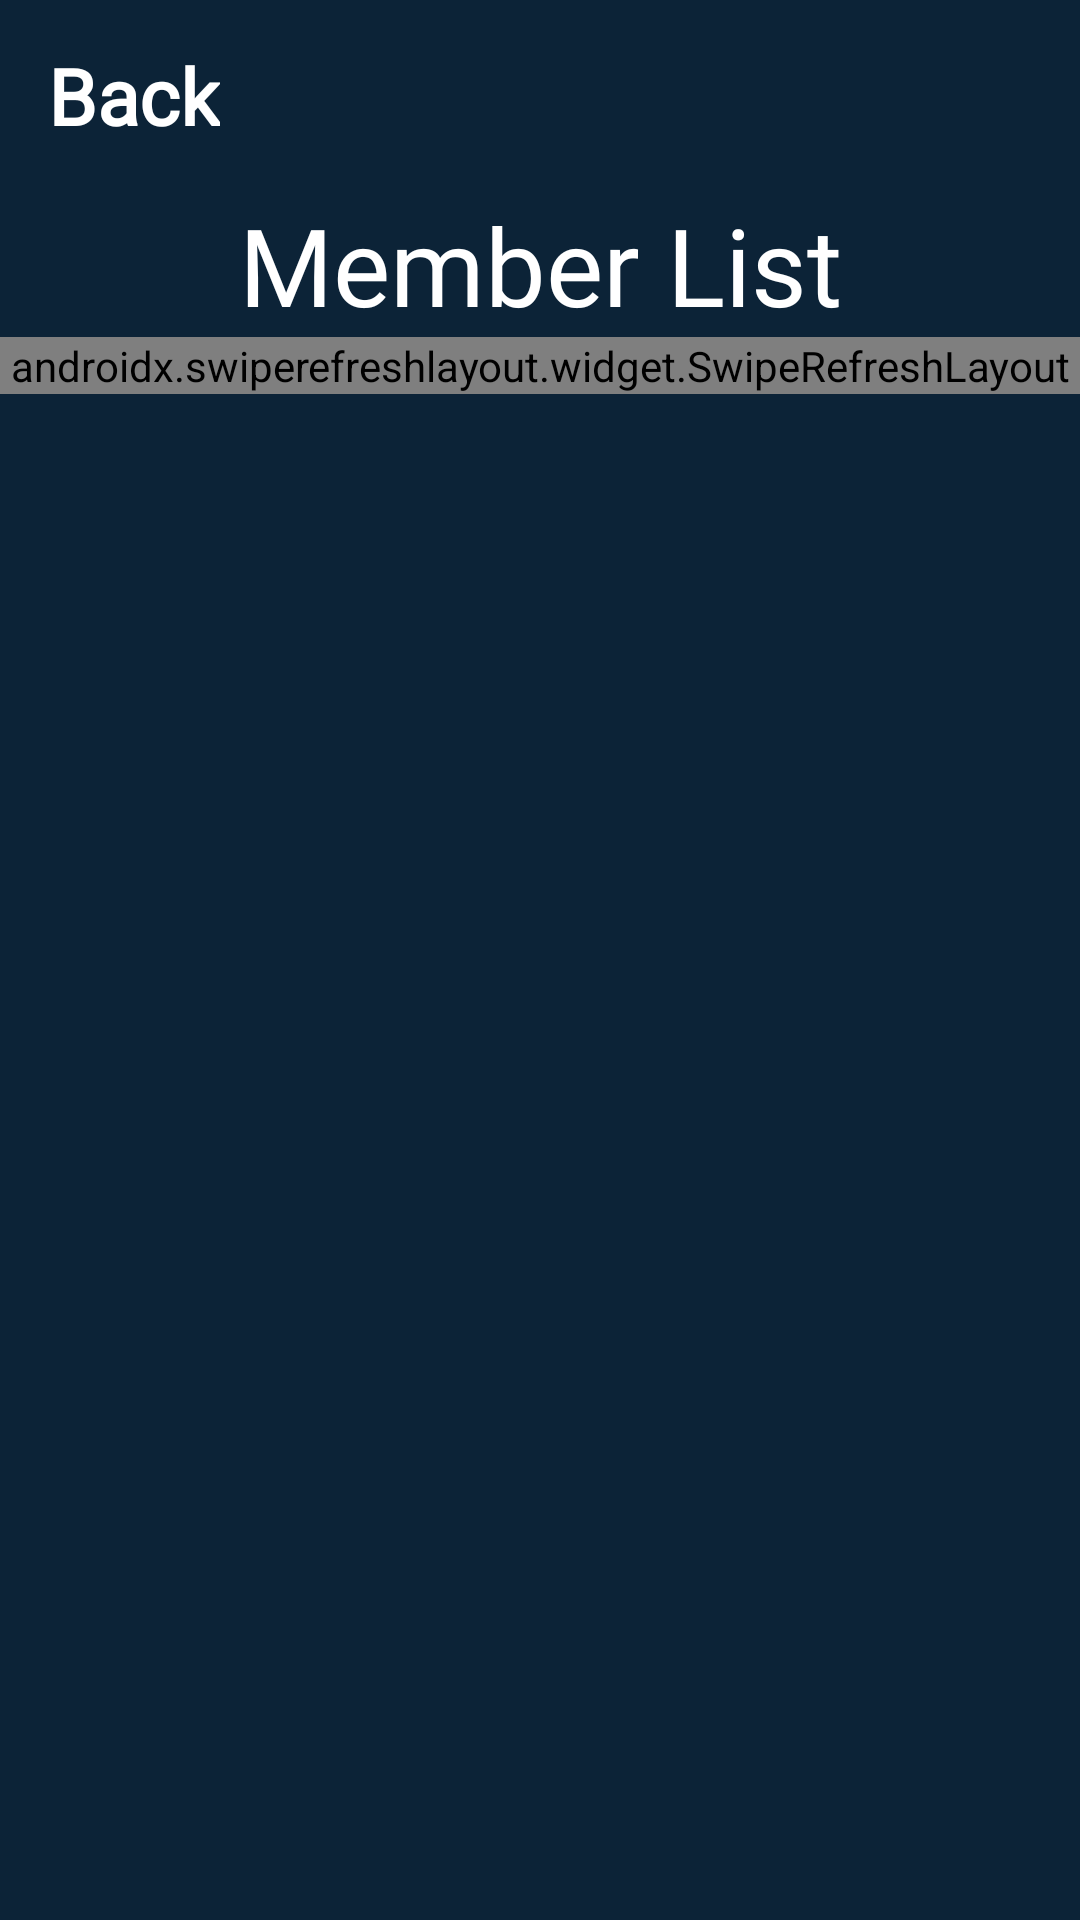

Here is an Android app screen rendered from its layout file. Give the layout XML and the strings, colors and styles it references.
<!-- AndroidManifest.xml: activity theme Theme.Greenify -->
<!-- res/layout/activity_event_member_list.xml -->
<?xml version="1.0" encoding="utf-8"?>
<androidx.constraintlayout.widget.ConstraintLayout xmlns:android="http://schemas.android.com/apk/res/android"
    xmlns:tools="http://schemas.android.com/tools"
    android:layout_width="match_parent"
    android:layout_height="match_parent"
    xmlns:app="http://schemas.android.com/apk/res-auto"
    android:background="@color/dark_blue"
    tools:context=".activity.event.EventMemberListActivity">

    <androidx.appcompat.widget.Toolbar
        android:id="@+id/topNotchToolbar"
        android:layout_width="match_parent"
        android:layout_height="?attr/actionBarSize"
        app:layout_constraintTop_toTopOf="parent"
        android:background="@color/dark_blue"
        app:layout_collapseMode="parallax">

        <TextView
            android:id="@+id/btn_close_view"
            android:layout_width="wrap_content"
            android:layout_height="wrap_content"
            android:text="Back"
            android:textColor="@color/white"
            android:fontFamily="@font/nunito_sans"
            android:textSize="26sp"
            android:textStyle="bold" />
    </androidx.appcompat.widget.Toolbar>

    <TextView
        android:id="@+id/mem_list_title"
        android:layout_width="wrap_content"
        android:layout_height="wrap_content"
        android:text="Member List"
        app:layout_constraintTop_toBottomOf="@+id/topNotchToolbar"
        app:layout_constraintLeft_toLeftOf="parent"
        app:layout_constraintRight_toRightOf="parent"
        android:textColor="@color/white"
        android:textSize="36sp"
        android:fontFamily="@font/nunito_sans" />

    <androidx.swiperefreshlayout.widget.SwipeRefreshLayout
        app:layout_constraintTop_toBottomOf="@id/mem_list_title"
        android:layout_width="match_parent"
        android:layout_height="wrap_content">

        <LinearLayout
            android:id="@+id/mem_list_layout"
            android:layout_width="match_parent"
            android:layout_height="wrap_content"
            android:layout_marginHorizontal="20dp"
            android:layout_marginTop="20dp"
            app:layout_constraintTop_toBottomOf="@id/mem_list_title"
            android:orientation="vertical">

            <TextView
                android:id="@+id/mem_list_empty"
                android:layout_width="wrap_content"
                android:layout_height="wrap_content"
                android:text="@string/nothing_to_show"
                app:layout_constraintTop_toBottomOf="@id/mem_list_title"
                android:layout_gravity="center"
                android:textColor="@color/white_50"
                android:fontFamily="@font/nunito_sans"
                android:textSize="20sp"
                android:textStyle="bold"
                android:layout_marginTop="120dp" />

            <androidx.recyclerview.widget.RecyclerView
                android:id="@+id/mem_list_recycler"
                android:layout_width="match_parent"
                android:layout_height="wrap_content" />
        </LinearLayout>
    </androidx.swiperefreshlayout.widget.SwipeRefreshLayout>
</androidx.constraintlayout.widget.ConstraintLayout>
<!-- resources referenced by this layout -->
<resources>
  <color name="dark_blue">#0C2337</color>
  <color name="white">#FFFFFFFF</color>
  <color name="white_50">#80FFFFFF</color>
  <string name="nothing_to_show">Nothing to show</string>
  <style name="Theme.Greenify" parent="Base.Theme.Greenify" />
  <style name="Base.Theme.Greenify" parent="Theme.Material3.DayNight.NoActionBar">
          
          
  
          <item name="android:statusBarColor">@android:color/darker_gray</item>
  
      </style>
</resources>
